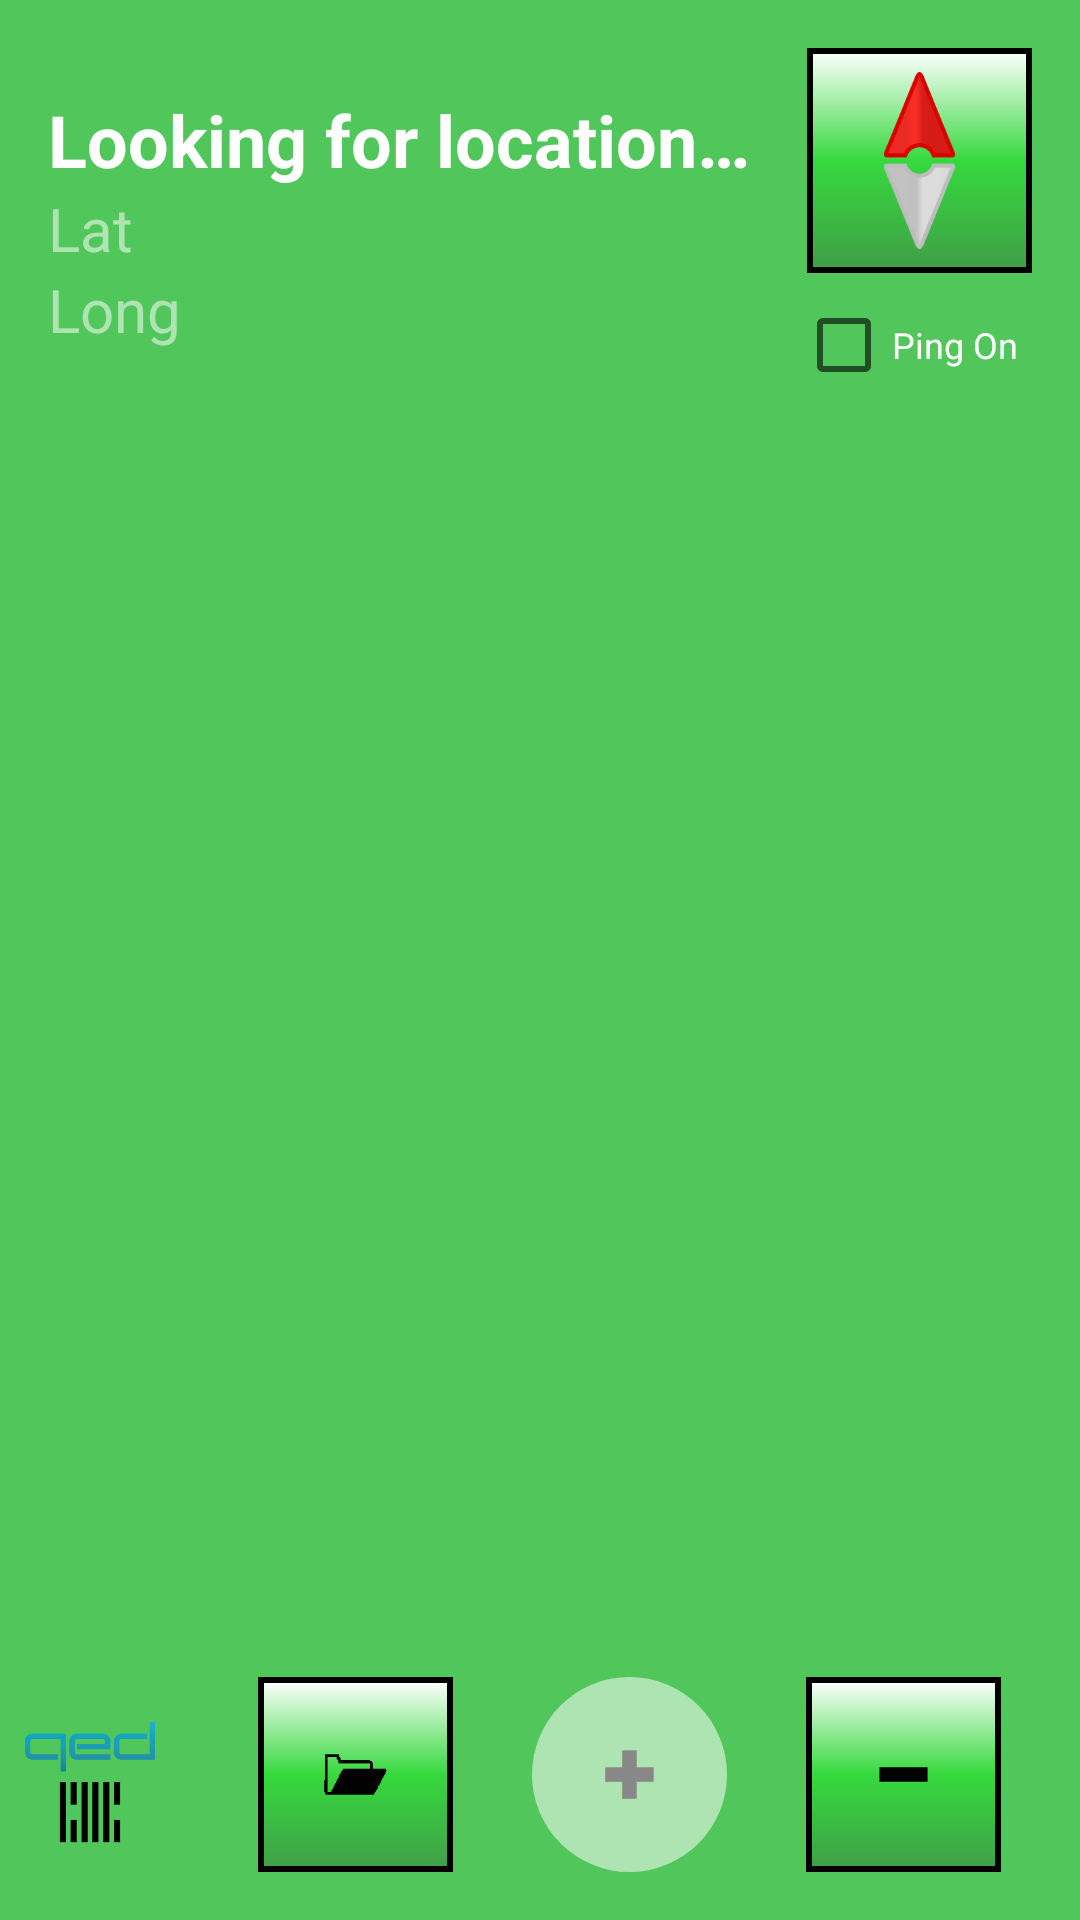

The Android layout XML behind this screen, and the referenced resources:
<!-- AndroidManifest.xml: application theme AppTheme -->
<!-- res/layout/activity_main.xml -->
<RelativeLayout xmlns:android="http://schemas.android.com/apk/res/android"
    xmlns:tools="http://schemas.android.com/tools"
    android:id="@+id/parent_view"
    android:layout_width="match_parent"
    android:layout_height="match_parent"
    android:background="?attr/colorPrimary"
    tools:context=".MainActivity">

    <LinearLayout
        android:id="@+id/gid_section"
        android:layout_width="match_parent"
        android:layout_height="wrap_content"
        android:padding="@dimen/activity_horizontal_margin"
        android:gravity="center_vertical"
        android:orientation="horizontal">

        <LinearLayout
            android:id="@+id/location"
            android:layout_width="0dp"
            android:layout_weight="1"
            android:layout_height="match_parent"
            android:gravity="center_vertical"
            android:orientation="vertical">

            <TextView
                android:id="@+id/coordinates"
                android:layout_width="match_parent"
                android:layout_height="wrap_content"
                android:textColor="@color/font_color"
                android:textStyle="bold"
                android:textSize="24sp"
                android:text="@string/initial_message" />

            <LinearLayout
                android:layout_width="match_parent"
                android:layout_height="wrap_content"
                android:orientation="horizontal">

                <TextView
                    android:layout_width="50dp"
                    android:layout_height="wrap_content"
                    android:textColor="@color/faded_font"
                    android:textSize="20sp"
                    android:text="@string/lat"/>

                <TextView
                    android:id="@+id/latitude"
                    android:layout_width="match_parent"
                    android:layout_height="wrap_content"
                    android:textColor="@color/font_color"
                    android:textSize="20sp" />
            </LinearLayout>

            <LinearLayout
                android:layout_width="match_parent"
                android:layout_height="wrap_content"
                android:orientation="horizontal">

                <TextView
                    android:layout_width="50dp"
                    android:layout_height="wrap_content"
                    android:textColor="@color/faded_font"
                    android:textSize="20sp"
                    android:text="@string/lon"/>

                <TextView
                    android:id="@+id/longitude"
                    android:layout_width="match_parent"
                    android:layout_height="wrap_content"
                    android:textColor="@color/font_color"
                    android:textSize="20sp" />
            </LinearLayout>
        </LinearLayout>

        <LinearLayout
            android:layout_width="wrap_content"
            android:layout_height="wrap_content"
            android:orientation="vertical">

            <ImageView
                android:id="@+id/compass"
                android:layout_width="75dp"
                android:layout_height="75dp"
                android:padding="8dp"
                android:background="@drawable/compass_bg"
                android:src="@mipmap/ic_compass"/>

            <CheckBox
                android:id="@+id/ping_toggle"
                android:layout_width="match_parent"
                android:layout_height="wrap_content"
                android:layout_marginTop="8dp"
                android:layout_marginLeft="-4dp"
                android:layout_marginRight="-4dp"
                android:text="@string/ping_on"
                android:textColor="@android:color/white"
                android:textSize="12dp"/>
        </LinearLayout>

    </LinearLayout>

    <org.osmdroid.views.MapView
        android:id="@+id/mapview"
        android:layout_width="@dimen/grid_height"
        android:layout_height="@dimen/grid_height"
        android:layout_centerHorizontal="true"
        android:layout_below="@id/gid_section"
        />

    <GridView
        android:id="@+id/map_section"
        android:layout_width="@dimen/grid_height"
        android:layout_height="@dimen/grid_height"
        android:layout_centerHorizontal="true"
        android:layout_below="@id/gid_section"
        android:horizontalSpacing="0dp"
        android:verticalSpacing="0dp"
        android:gravity="center"
        android:background="@color/mask"
        android:visibility="gone"/>

    <include
        android:id="@+id/small_grid"
        layout="@layout/small_grid_item"
        android:layout_width="@dimen/grid_height"
        android:layout_height="@dimen/grid_height"
        android:layout_centerHorizontal="true"
        android:layout_below="@id/gid_section"/>

    <LinearLayout
        android:layout_width="match_parent"
        android:layout_height="wrap_content"
        android:layout_alignParentBottom="true"
        android:layout_centerHorizontal="true"
        android:layout_marginBottom="@dimen/activity_horizontal_margin">

        <ImageView
            android:layout_width="60dp"
            android:layout_height="60dp"
            android:src="@drawable/qed_logo"
            android:scaleType="centerInside"
            android:layout_gravity="bottom"/>

        <View
            android:layout_width="0dp"
            android:layout_height="match_parent"
            android:layout_weight="1"/>

        <Button
            android:id="@+id/load_file_btn"
            android:layout_width="65dp"
            android:layout_height="65dp"
            android:background="@drawable/load_btn_selector"/>

        <View
            android:layout_width="0dp"
            android:layout_height="match_parent"
            android:layout_weight="1"/>

        <Button
            android:id="@+id/zoom_in_btn"
            android:layout_width="65dp"
            android:layout_height="65dp"
            android:background="@drawable/zoom_in_btn_selector"
            android:enabled="false"/>

        <View
            android:layout_width="0dp"
            android:layout_height="match_parent"
            android:layout_weight="1"/>

        <Button
            android:id="@+id/zoom_out_btn"
            android:layout_width="65dp"
            android:layout_height="65dp"
            android:background="@drawable/zoom_out_btn_selector"/>

        <View
            android:layout_width="0dp"
            android:layout_height="match_parent"
            android:layout_weight="1"/>

    </LinearLayout>

</RelativeLayout>
<!-- res/layout/small_grid_item.xml (included above) -->
<?xml version="1.0" encoding="utf-8"?>
<LinearLayout xmlns:android="http://schemas.android.com/apk/res/android"
    android:orientation="vertical"
    android:layout_width="wrap_content"
    android:layout_height="wrap_content"
    android:background="@drawable/grid_bg">

    <TextView
        android:id="@+id/cell_number"
        android:layout_width="@dimen/grid_height"
        android:layout_height="@dimen/grid_height"
        android:textSize="24sp"
        android:textColor="@android:color/white"
        android:gravity="center"/>
</LinearLayout>
<!-- resources referenced by this layout -->
<resources>
  <color name="faded_font">#88ffffff</color>
  <color name="font_color">@android:color/white</color>
  <dimen name="activity_horizontal_margin">16dp</dimen>
  <dimen name="grid_height">440dp</dimen>
  <!-- drawable grid_bg (drawable) -->
  <?xml version="1.0" encoding="utf-8"?>
  <shape xmlns:android="http://schemas.android.com/apk/res/android">
      <stroke android:color="@color/faded_font"
          android:width="1dp"/>
  </shape>
  <!-- drawable load_btn_selector (drawable) -->
  <?xml version="1.0" encoding="utf-8"?>
  <selector xmlns:android="http://schemas.android.com/apk/res/android">
      <item android:state_enabled="false"
          android:drawable="@drawable/load_btn_disabled"/>
      <item android:state_enabled="true"
          android:drawable="@drawable/load_btn"/>
  </selector>
  <!-- drawable zoom_in_btn_selector (drawable) -->
  <?xml version="1.0" encoding="utf-8"?>
  <selector xmlns:android="http://schemas.android.com/apk/res/android">
      <item android:state_enabled="false"
          android:drawable="@drawable/zoom_in_btn_disabled"/>
      <item android:state_enabled="true"
          android:drawable="@drawable/zoom_in_btn"/>
  </selector>
  <!-- drawable zoom_out_btn_selector (drawable) -->
  <?xml version="1.0" encoding="utf-8"?>
  <selector xmlns:android="http://schemas.android.com/apk/res/android">
      <item android:state_enabled="false"
          android:drawable="@drawable/zoom_out_btn_disabled"/>
      <item android:state_enabled="true"
          android:drawable="@drawable/zoom_out_btn"/>
  </selector>
  <string name="initial_message">Looking for location…</string>
  <string name="lat">Lat</string>
  <string name="lon">Long</string>
  <string name="ping_on">Ping On</string>
  <style name="AppTheme" parent="Theme.AppCompat.Light.DarkActionBar">
          
          <item name="colorPrimary">@color/primary_green</item>
          <item name="colorAccent">@android:color/white</item>
      </style>
  <!-- drawable load_btn_disabled (drawable) -->
  <?xml version="1.0" encoding="utf-8"?>
  <layer-list xmlns:android="http://schemas.android.com/apk/res/android">
      <item android:drawable="@drawable/load_btn"/>
      <item android:drawable="@drawable/disabled_button_bg"/>
  </layer-list>
  <!-- drawable load_btn (drawable) -->
  <?xml version="1.0" encoding="utf-8"?>
  <layer-list xmlns:android="http://schemas.android.com/apk/res/android">
      <item android:drawable="@drawable/compass_bg"/>
      <item android:drawable="@drawable/load"/>
  </layer-list>
  <!-- drawable zoom_in_btn_disabled (drawable) -->
  <?xml version="1.0" encoding="utf-8"?>
  <layer-list xmlns:android="http://schemas.android.com/apk/res/android">
      <item android:drawable="@drawable/ic_zoom_in"/>
      <item android:drawable="@drawable/disabled_button_bg"/>
  </layer-list>
  <!-- drawable zoom_in_btn (drawable) -->
  <?xml version="1.0" encoding="utf-8"?>
  <layer-list xmlns:android="http://schemas.android.com/apk/res/android">
      <item android:drawable="@drawable/compass_bg"/>
      <item android:drawable="@drawable/ic_zoom_in"/>
  </layer-list>
  <!-- drawable zoom_out_btn_disabled (drawable) -->
  <?xml version="1.0" encoding="utf-8"?>
  <layer-list xmlns:android="http://schemas.android.com/apk/res/android">
      <item android:drawable="@drawable/ic_zoom_out"/>
      <item android:drawable="@drawable/disabled_button_bg"/>
  </layer-list>
  <!-- drawable zoom_out_btn (drawable) -->
  <?xml version="1.0" encoding="utf-8"?>
  <layer-list xmlns:android="http://schemas.android.com/apk/res/android">
      <item android:drawable="@drawable/compass_bg"/>
      <item android:drawable="@drawable/ic_zoom_out"/>
  </layer-list>
  <color name="primary_green">#50c65b</color>
  <!-- drawable disabled_button_bg (drawable) -->
  <?xml version="1.0" encoding="utf-8"?>
  <shape xmlns:android="http://schemas.android.com/apk/res/android"
      android:shape="oval">
      <size android:height="75dp"
          android:width="75dp"/>
      <solid android:color="@color/faded_font"/>
  </shape>
</resources>
